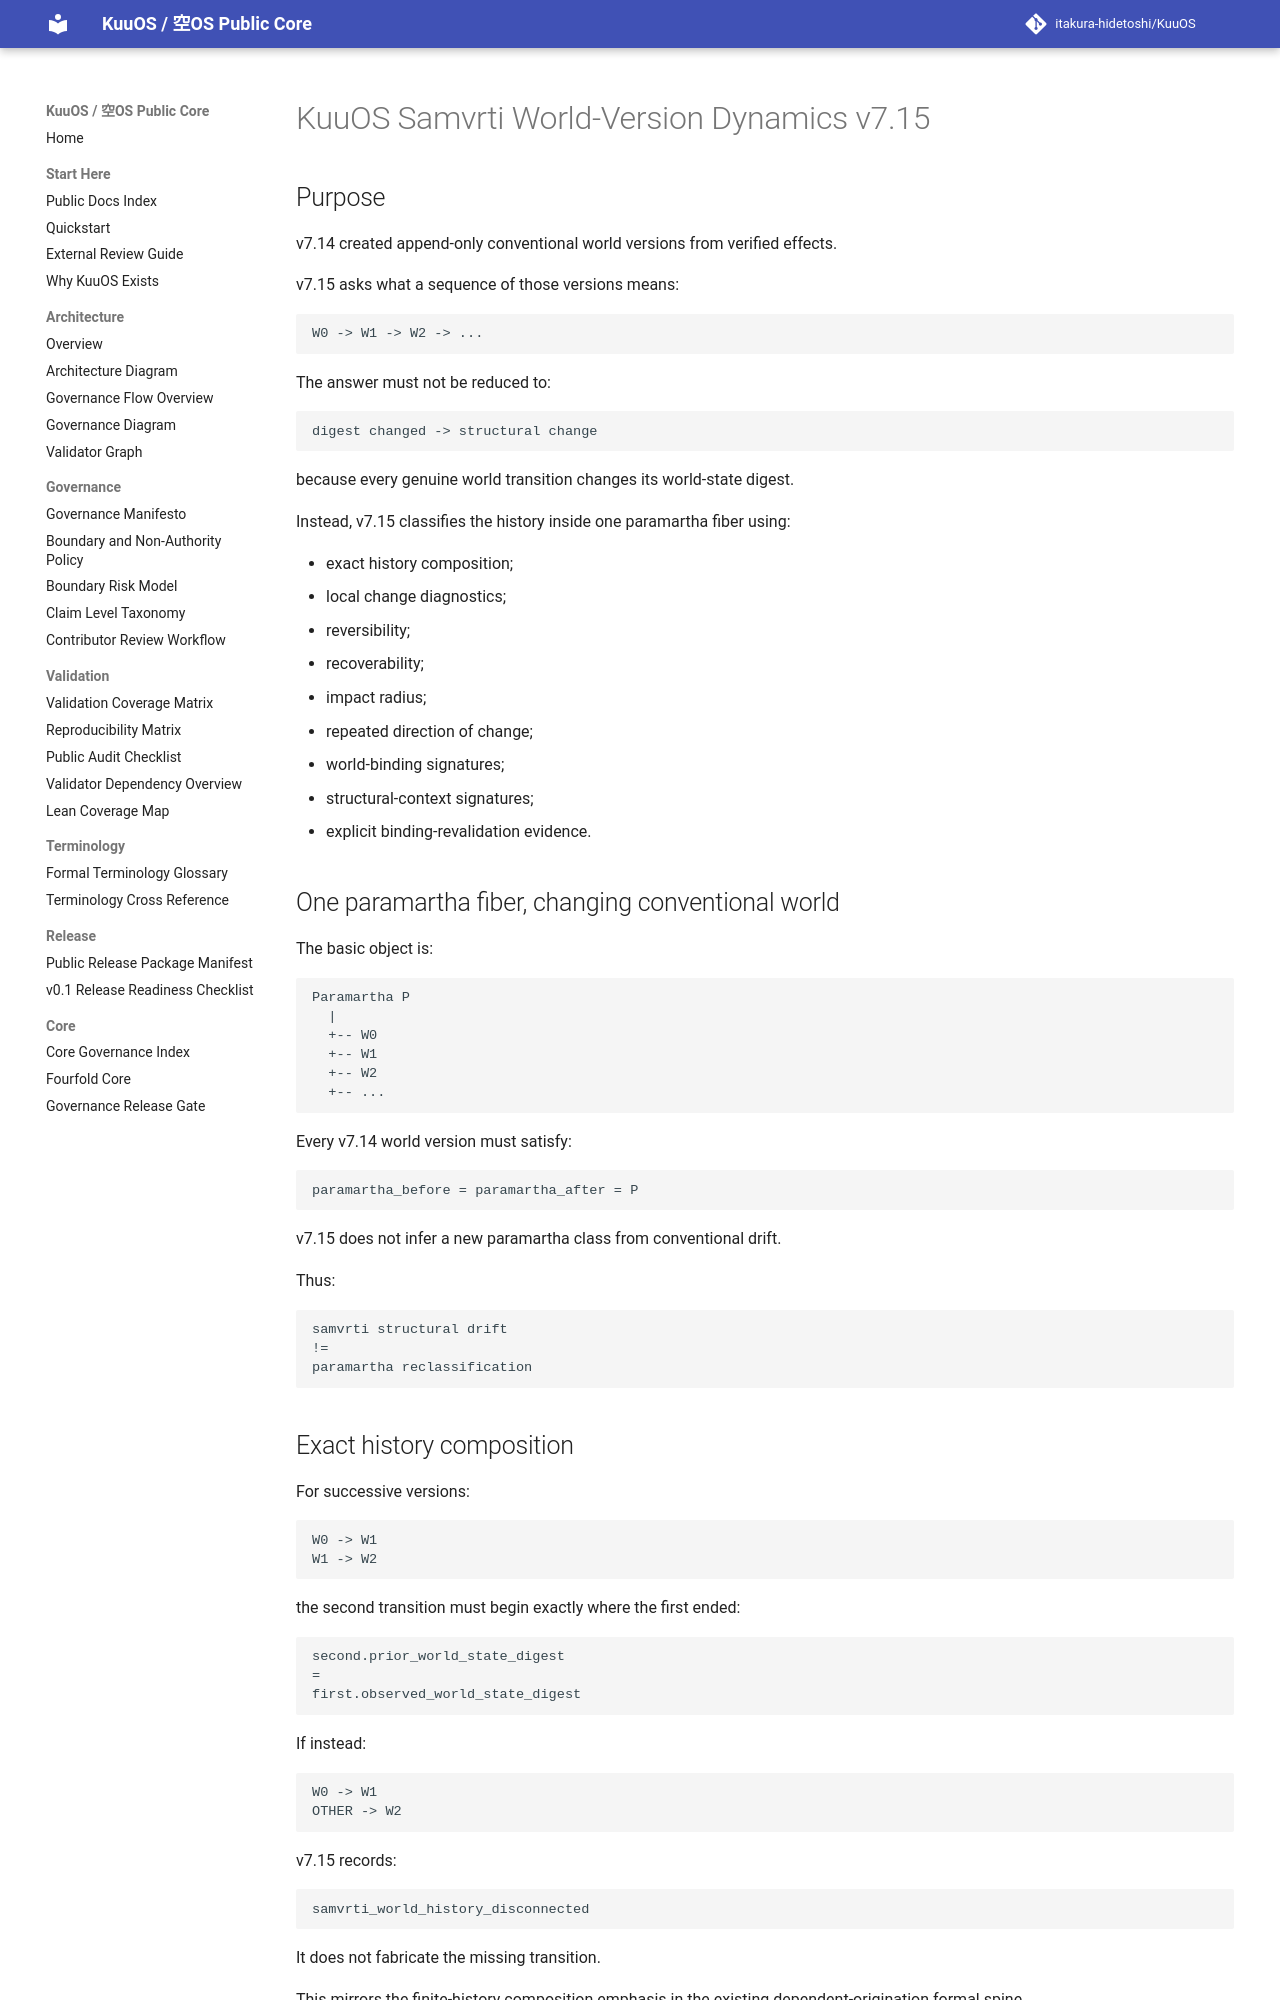

repository: itakura-hidetoshi/KuuOS · page: KUUOS_SAMVRTI_WORLD_VERSION_DYNAMICS_v7_15/index.html · generator: mkdocs

# KuuOS Samvrti World-Version Dynamics v7.15

## Purpose

v7.14 created append-only conventional world versions from verified effects.

v7.15 asks what a sequence of those versions means:

```text
W0 -> W1 -> W2 -> ...
```

The answer must not be reduced to:

```text
digest changed -> structural change
```

because every genuine world transition changes its world-state digest.

Instead, v7.15 classifies the history inside one paramartha fiber using:

- exact history composition;
- local change diagnostics;
- reversibility;
- recoverability;
- impact radius;
- repeated direction of change;
- world-binding signatures;
- structural-context signatures;
- explicit binding-revalidation evidence.

## One paramartha fiber, changing conventional world

The basic object is:

```text
Paramartha P
  |
  +-- W0
  +-- W1
  +-- W2
  +-- ...
```

Every v7.14 world version must satisfy:

```text
paramartha_before = paramartha_after = P
```

v7.15 does not infer a new paramartha class from conventional drift.

Thus:

```text
samvrti structural drift
!=
paramartha reclassification
```

## Exact history composition

For successive versions:

```text
W0 -> W1
W1 -> W2
```

the second transition must begin exactly where the first ended:

```text
second.prior_world_state_digest
=
first.observed_world_state_digest
```

If instead:

```text
W0 -> W1
OTHER -> W2
```

v7.15 records:

```text
samvrti_world_history_disconnected
```

It does not fabricate the missing transition.

This mirrors the finite-history composition emphasis in the existing dependent-origination formal spine.
